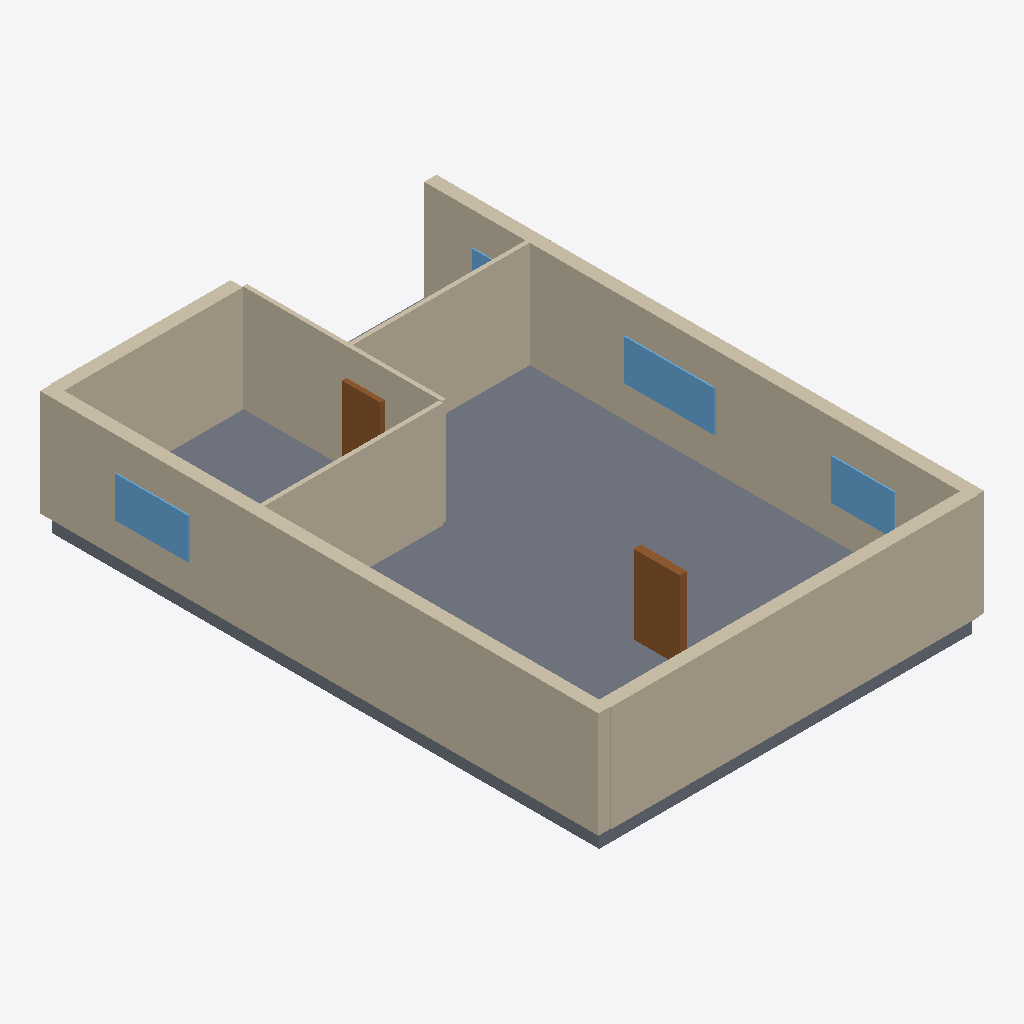
Isometric view of an IFC building model (IFC-SPF (STEP), schema IFC4, length unit millimetre), seen from the south-west, elements coloured by IFC class: 10 walls (beige), 4 windows (light blue), 2 doors (brown), 1 slab (grey).
Extent 10.6 m × 15.3 m × 3.4 m (x, y, z). Elements (17): 10 IfcWall, 4 IfcWindow, 2 IfcDoor, 1 IfcSlab.

HEADER;
FILE_DESCRIPTION(('ViewDefinition[DesignTransferView]'),'2;1');
FILE_NAME('/dev/null','2026-11-14T07:49:07+02:00',(''),(''),'IfcOpenShell 0.9.0.post1','IfcOpenShell 0.9.0.post1','Nobody');
FILE_SCHEMA(('IFC4'));
ENDSEC;
DATA;
#1=IFCPROJECT('3Lblm2LzfDt9aVoAzX7uu5',$,'plan2ifc',$,$,$,$,(#10),#5);
#12=IFCSITE('3ihzxS63TDyR66sCnMyVxy',$,'Site',$,$,$,$,$,$,$,$,$,$,$);
#13=IFCBUILDING('26mU_lgwbEF8ytPCI2g99d',$,'Building',$,$,$,$,$,$,$,$,$);
#14=IFCBUILDINGSTOREY('1X20y2QYH33PD3uAb0V6uX',$,'Level 0',$,$,$,$,$,$,$);
#378=IFCSLAB('0TTxvpQhzBrvw4RS7rur2z',$,'Slab',$,$,#395,#385,$,$);
#18=IFCWALL('2aySA5Awr37RI58XUGNlEh',$,'Wall',$,$,#40,#29,$,$);
#85=IFCWALL('3s9N7$ZzvFxg5tClDlPBOG',$,'Wall',$,$,#106,#96,$,$);
#220=IFCWALL('1neRUog1r88vxtEOGx5LYy',$,'Wall',$,$,#241,#231,$,$);
#198=IFCWALL('3Mhe3FDuT2DORzIcSo7hXp',$,'Wall',$,$,#219,#209,$,$);
#41=IFCWALL('2G1oOV1Ar2AREEAz1rU3D_',$,'Wall',$,$,#62,#52,$,$);
#63=IFCWALL('37GwiS4vD64AS$VVXX3mAB',$,'Wall',$,$,#84,#74,$,$);
#107=IFCWALL('0zDlHOOhP1pvgL9JeOHDRs',$,'Wall',$,$,#128,#118,$,$);
#176=IFCWALL('1707obr5XE$OrpF4etdo2h',$,'Wall',$,$,#197,#187,$,$);
#267=IFCDOOR('2iQAiBO$r9CxGvnrTUYLuw',$,'Door',$,$,#288,#278,$,$,$,$,$,$);
#334=IFCWINDOW('0RFUxFNIPEu9J6GgXXQLXG',$,'Window',$,$,#355,#345,$,$,$,$,$,$);
#152=IFCWALL('0pTiY7njzDEO3A0LDQhzYc',$,'Wall',$,$,#173,#163,$,$);
#312=IFCWINDOW('0uvFd80qD5oOz2vxPDP9mT',$,'Window',$,$,#333,#323,$,$,$,$,$,$);
#356=IFCWINDOW('1vNVXgRlL9fQatYTDjT3Bw',$,'Window',$,$,#377,#367,$,$,$,$,$,$);
#243=IFCDOOR('07h8eobrX2yeS3NZxS6r$e',$,'Door',$,$,#264,#254,$,$,$,$,$,$);
#129=IFCWALL('1dQo38nnr1E9DSf2PWprF7',$,'Wall',$,$,#150,#140,$,$);
#290=IFCWINDOW('2jkpCPYtX97RkWViZrLwZr',$,'Window',$,$,#311,#301,$,$,$,$,$,$);
ENDSEC;
